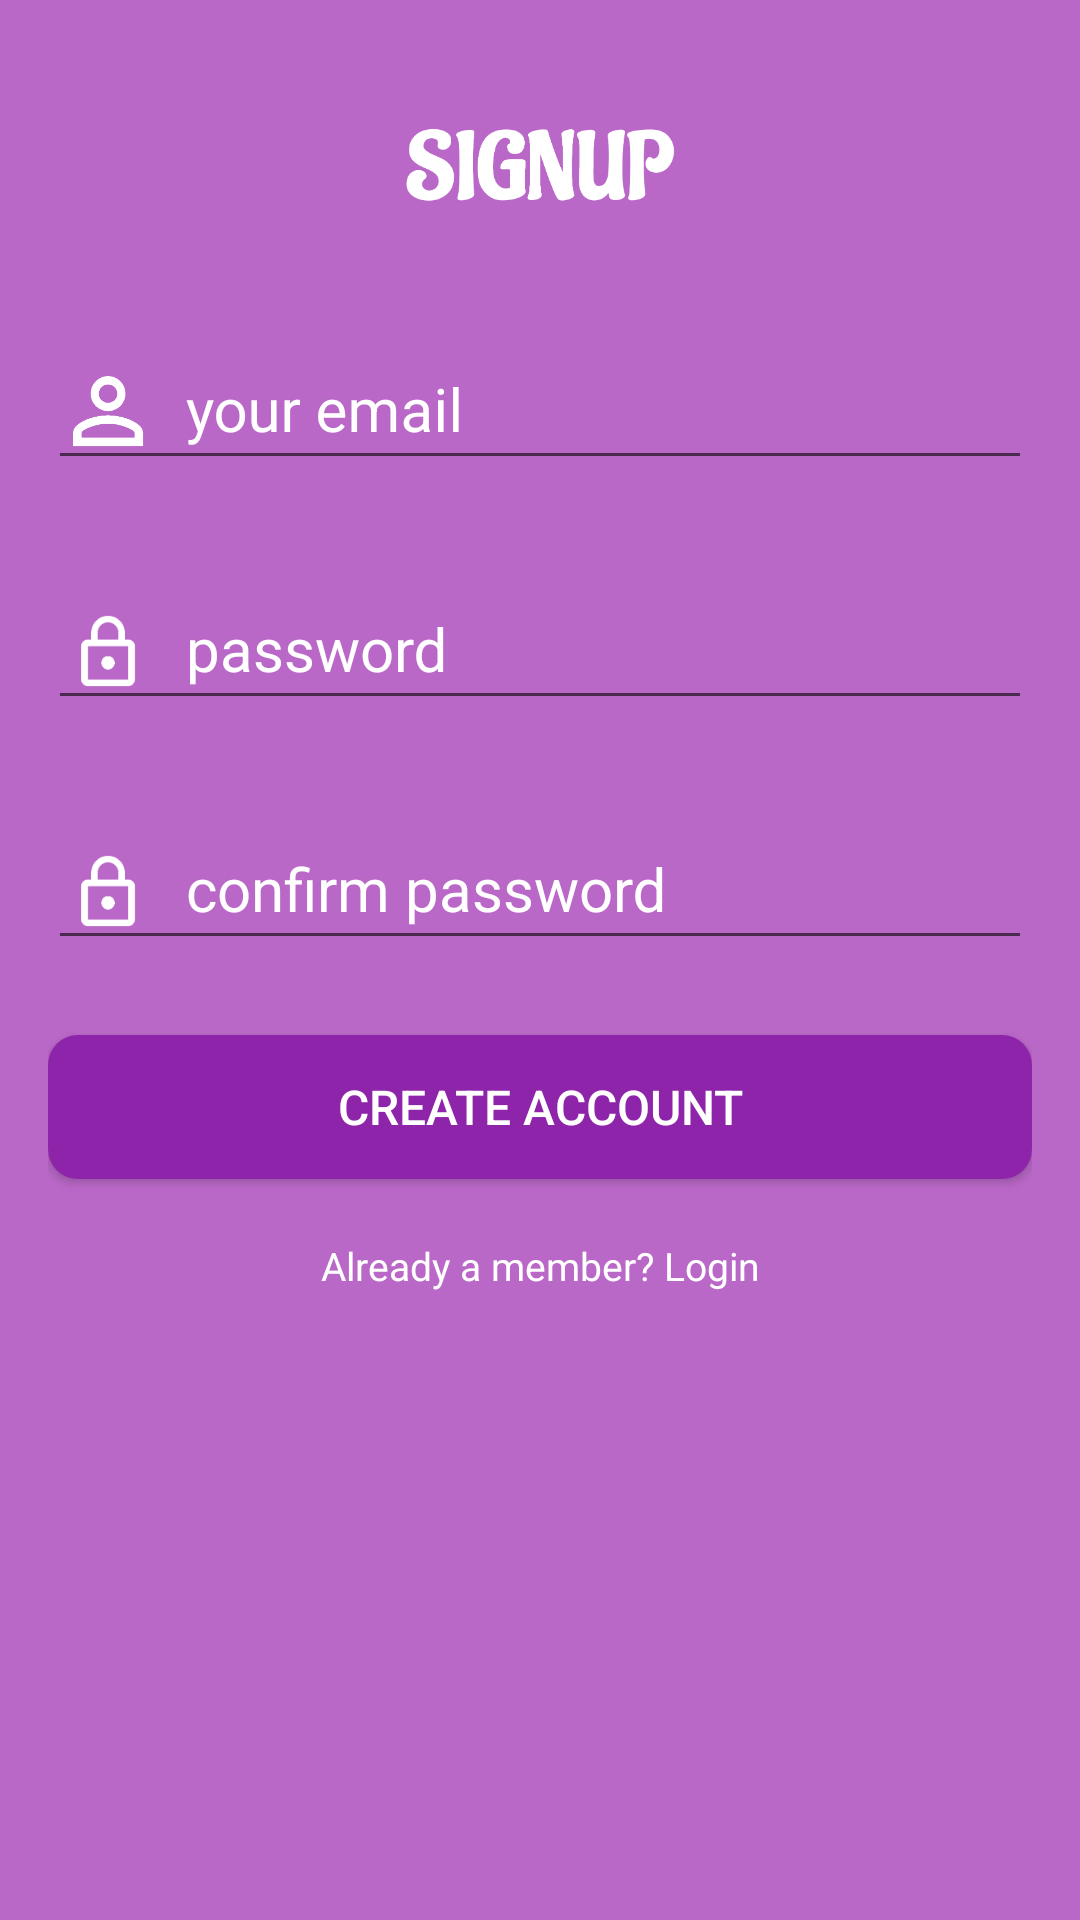

Reconstruct the res/layout file that produces this screen, plus the resources it refers to.
<!-- AndroidManifest.xml: application theme AppTheme -->
<!-- res/layout/activity_signup.xml -->
<?xml version="1.0" encoding="utf-8"?>
<ScrollView xmlns:android="http://schemas.android.com/apk/res/android"
    xmlns:app="http://schemas.android.com/apk/res-auto"
    xmlns:tools="http://schemas.android.com/tools"
    android:layout_width="match_parent" android:layout_height="match_parent"
    android:background="@color/purple_300"
    tools:context=".ui.start.signup.SignupActivity">

    <LinearLayout
        android:orientation="vertical"
        android:layout_width="match_parent" android:layout_height="wrap_content"
        android:paddingStart="16dip" android:paddingEnd="16dip"
        android:paddingTop="10dip" android:paddingBottom="10dip">

        <ImageView
            android:layout_width="wrap_content" android:layout_height="wrap_content"
            android:background="@drawable/ic_signup"
            android:layout_gravity="center_horizontal"/>

        <android.support.design.widget.TextInputLayout
            android:theme="@style/EditTextHint"
            android:layout_width="match_parent" android:layout_height="wrap_content">

            <EditText
                android:id="@+id/emailUser_signup"
                android:layout_width="match_parent" android:layout_height="wrap_content"
                style="@style/FieldSignupStyle"
                android:hint="@string/your_email"
                android:drawableStart="@drawable/ic_account"
                android:drawablePadding="10dip"/>

        </android.support.design.widget.TextInputLayout>

        <android.support.design.widget.TextInputLayout
            android:layout_marginTop="20dip"
            android:theme="@style/EditTextHint"
            android:layout_width="match_parent" android:layout_height="wrap_content">

            <EditText
                android:id="@+id/password_signup"
                android:layout_width="match_parent" android:layout_height="wrap_content"
                style="@style/FieldSignupStyle"
                android:inputType="textPassword" android:hint="@string/password"
                android:drawableStart="@drawable/ic_lock"
                android:drawablePadding="10dip"/>

        </android.support.design.widget.TextInputLayout>

        <android.support.design.widget.TextInputLayout
            android:layout_marginTop="20dip"
            android:theme="@style/EditTextHint"
            android:layout_width="match_parent" android:layout_height="wrap_content">

            <EditText
                android:id="@+id/confirmPassword_signup"
                android:layout_width="match_parent" android:layout_height="wrap_content"
                android:inputType="textPassword"
                style="@style/FieldSignupStyle"
                android:hint="@string/confirm_password"
                android:drawableStart="@drawable/ic_lock"
                android:drawablePadding="10dip"/>

        </android.support.design.widget.TextInputLayout>

        <Button
            android:id="@+id/submit_signup"
            android:layout_width="match_parent" android:layout_height="wrap_content"
            android:layout_marginTop="25dip"
            android:textSize="16sp" android:gravity="center"
            android:textColor="@android:color/white"
            android:text="@string/create_account"
            android:background="@drawable/signup_button"/>

        <TextView
            android:id="@+id/signin_link"
            android:layout_width="match_parent" android:layout_height="wrap_content"
            android:layout_marginTop="20dip"
            android:textSize="13sp" android:textColor="@android:color/white"
            android:gravity="center"
            android:text="@string/link_signin"/>

    </LinearLayout>

</ScrollView>
<!-- resources referenced by this layout -->
<resources>
  <color name="purple_300">#BA68C8</color>
  <!-- drawable ic_account: png bitmap (drawable-hdpi, 1000 bytes) -->
  <!-- drawable ic_lock: png bitmap (drawable-hdpi, 918 bytes) -->
  <!-- drawable ic_signup: png bitmap (drawable-hdpi, 5392 bytes) -->
  <!-- drawable signup_button (drawable) -->
  <?xml version="1.0" encoding="utf-8"?>
  <shape xmlns:android="http://schemas.android.com/apk/res/android" android:shape="rectangle">
      <solid android:color="@color/purple_600" />
      <corners android:radius="10dip" />
  </shape>
  <string name="confirm_password">confirm password</string>
  <string name="create_account">CREATE ACCOUNT</string>
  <string name="link_signin">Already a member? Login</string>
  <string name="password">password</string>
  <string name="your_email">your email</string>
  <style name="EditTextHint" parent="TextAppearance.AppCompat">
          <item name="android:textColorHint">@android:color/white</item>
          <item name="colorControlActivated">@android:color/white</item>
      </style>
  <style name="FieldSignupStyle">
          <item name="android:textColor">@android:color/white</item>
          <item name="android:textSize">20sp</item>
      </style>
  <style name="AppTheme" parent="Theme.AppCompat.Light.NoActionBar">
          
          <item name="colorPrimary">@color/colorPrimary</item>
          <item name="colorPrimaryDark">@color/colorPrimaryDark</item>
          <item name="colorAccent">@color/colorAccent</item>
          <item name="android:textAllCaps">false</item>
      </style>
  <color name="purple_600">#8E24AA</color>
  <color name="colorPrimary">#3F51B5</color>
  <color name="colorPrimaryDark">#303F9F</color>
  <color name="colorAccent">#FF4081</color>
</resources>
